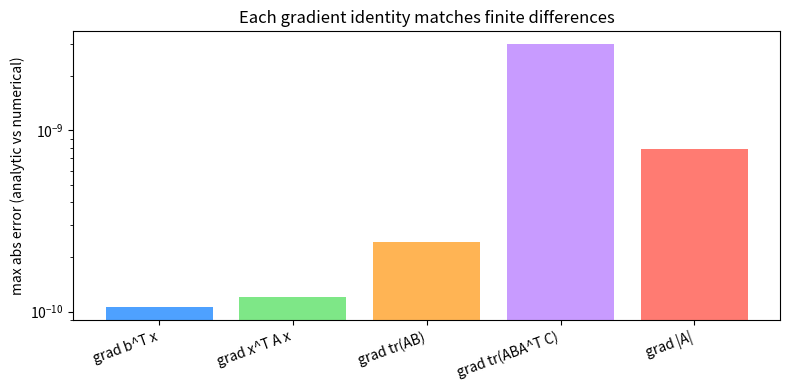

Here is the Python script that generated this plot:
# Setup — numpy / pandas / scikit-learn / matplotlib ship with Colab.
import numpy as np, matplotlib.pyplot as plt

import numpy as np
rng = np.random.default_rng(0)

def numgrad_vec(f, x, h=1e-6):
    """Central finite-difference gradient of a scalar f(vector)."""
    g = np.zeros_like(x)
    for i in range(x.size):
        xp, xm = x.copy(), x.copy()
        xp[i] += h; xm[i] -= h
        g[i] = (f(xp) - f(xm)) / (2 * h)
    return g

def numgrad_mat(f, A, h=1e-6):
    """Central finite-difference gradient of a scalar f(matrix)."""
    G = np.zeros_like(A)
    for idx in np.ndindex(A.shape):
        Ap, Am = A.copy(), A.copy()
        Ap[idx] += h; Am[idx] -= h
        G[idx] = (f(Ap) - f(Am)) / (2 * h)
    return G

n = 5
b = rng.standard_normal(n); x = rng.standard_normal(n)
A = rng.standard_normal((n, n))

# 1) grad_x b^T x = b
err1 = np.max(np.abs(b - numgrad_vec(lambda v: b @ v, x)))
# 2) grad_x x^T A x = (A + A^T) x
err2 = np.max(np.abs((A + A.T) @ x - numgrad_vec(lambda v: v @ A @ v, x)))

m = 4
B = rng.standard_normal((m, m)); C = rng.standard_normal((m, m))
M = rng.standard_normal((m, m))
# 3) grad_A tr(A B) = B^T
err3 = np.max(np.abs(B.T - numgrad_mat(lambda Z: np.trace(Z @ B), M)))
# 4) grad_A tr(A B A^T C) = C A B + C^T A B^T
ana4 = C @ M @ B + C.T @ M @ B.T
err4 = np.max(np.abs(ana4 - numgrad_mat(lambda Z: np.trace(Z @ B @ Z.T @ C), M)))
# 5) grad_A |A| = |A| (A^-1)^T
ana5 = np.linalg.det(M) * np.linalg.inv(M).T
err5 = np.max(np.abs(ana5 - numgrad_mat(lambda Z: np.linalg.det(Z), M)))

for name, e in [("b^T x", err1), ("x^T A x", err2), ("tr(AB)", err3),
                ("tr(ABA^T C)", err4), ("|A|", err5)]:
    print(f"{name:14s} analytic vs numerical max abs error = {e:.3e}")

# Normal equations: minimizing ||Xw - y||^2 gives w = (X^T X)^-1 X^T y,
# i.e. the gradient 2 X^T (X w - y) is zero at the solution.
X = rng.standard_normal((20, 4)); y = rng.standard_normal(20)
w = np.linalg.solve(X.T @ X, X.T @ y)
print("normal-equations gradient max abs:", np.max(np.abs(2 * X.T @ (X @ w - y))))

import numpy as np
rng = np.random.default_rng(0)

def numgrad_vec(f, x, h=1e-6):
    g = np.zeros_like(x)
    for i in range(x.size):
        xp, xm = x.copy(), x.copy(); xp[i] += h; xm[i] -= h
        g[i] = (f(xp) - f(xm)) / (2 * h)
    return g

def numgrad_mat(f, A, h=1e-6):
    G = np.zeros_like(A)
    for idx in np.ndindex(A.shape):
        Ap, Am = A.copy(), A.copy(); Ap[idx] += h; Am[idx] -= h
        G[idx] = (f(Ap) - f(Am)) / (2 * h)
    return G

n = 5
b = rng.standard_normal(n); x = rng.standard_normal(n); A = rng.standard_normal((n, n))
e1 = np.max(np.abs(b - numgrad_vec(lambda v: b @ v, x)))
e2 = np.max(np.abs((A + A.T) @ x - numgrad_vec(lambda v: v @ A @ v, x)))

m = 4
B = rng.standard_normal((m, m)); C = rng.standard_normal((m, m)); M = rng.standard_normal((m, m))
e3 = np.max(np.abs(B.T - numgrad_mat(lambda Z: np.trace(Z @ B), M)))
e4 = np.max(np.abs(C @ M @ B + C.T @ M @ B.T - numgrad_mat(lambda Z: np.trace(Z @ B @ Z.T @ C), M)))
e5 = np.max(np.abs(np.linalg.det(M) * np.linalg.inv(M).T - numgrad_mat(lambda Z: np.linalg.det(Z), M)))

errs = [e1, e2, e3, e4, e5]                       # -> [8.0e-11, 1.2e-10, 4.1e-10, 5.6e-9, 4.6e-10]
labels = ['grad b^T x', 'grad x^T A x', 'grad tr(AB)', 'grad tr(ABA^T C)', 'grad |A|']

import matplotlib.pyplot as plt
fig, ax = plt.subplots(figsize=(8, 4))
ax.bar(labels, errs, color=['#4ea1ff', '#7ee787', '#ffb454', '#c89bff', '#ff7b72'])
ax.set_yscale('log'); ax.set_ylabel('max abs error (analytic vs numerical)')
ax.set_title('Each gradient identity matches finite differences')
plt.xticks(rotation=20, ha='right'); plt.tight_layout(); plt.show()

# Your turn:


# Your turn:


# Your turn:
